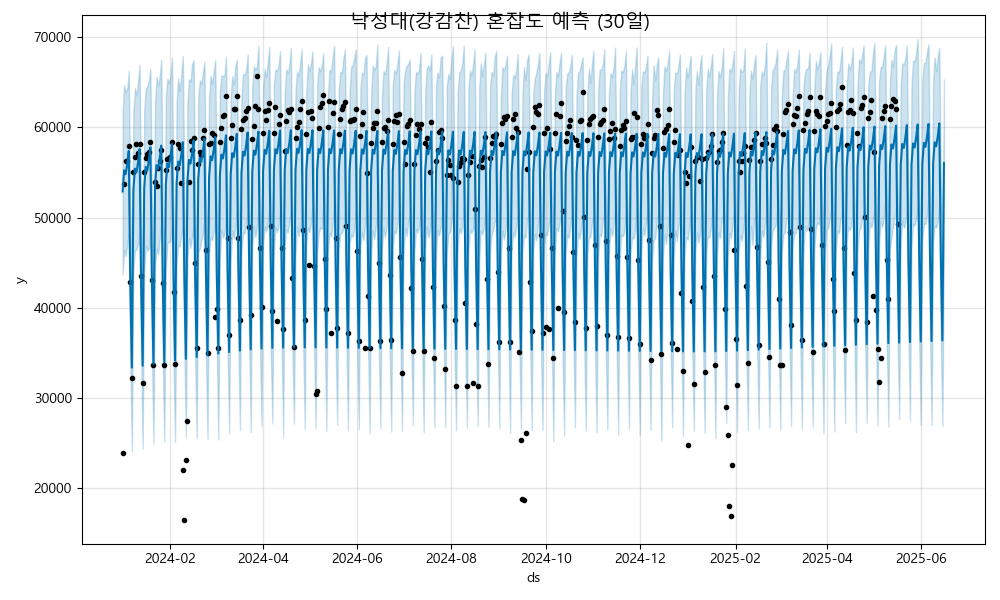

The data file committed next to this chart (first rows):
ds, yhat, yhat_lower, yhat_upper
2024-01-01, 52884, 43651, 61674
2024-01-02, 55234, 46412, 64659
2024-01-03, 54808, 45733, 63855
2024-01-04, 55940, 47057, 64266
2024-01-05, 57386, 48297, 66233
2024-01-06, 42443, 33434, 51664
2024-01-07, 33370, 24070, 41517
2024-01-08, 53078, 44218, 61863
2024-01-09, 55428, 46413, 64353
2024-01-10, 55001, 46427, 63532
2024-01-11, 56134, 47085, 65055
2024-01-12, 57580, 48278, 66920
2024-01-13, 42637, 34474, 51534
2024-01-14, 33564, 24400, 42203
2024-01-15, 53271, 44087, 61817
2024-01-16, 55621, 46885, 64316
2024-01-17, 55195, 46301, 64562
2024-01-18, 56327, 46622, 65181
2024-01-19, 57774, 48483, 66507
2024-01-20, 42831, 34385, 51701
2024-01-21, 33758, 24918, 42938
2024-01-22, 53465, 44644, 62660
2024-01-23, 55815, 46560, 65595
2024-01-24, 55389, 45906, 64682
2024-01-25, 56521, 47516, 65536
2024-01-26, 57968, 49362, 67496
2024-01-27, 43025, 34198, 52243
2024-01-28, 33951, 25124, 42537
2024-01-29, 53659, 44012, 63307
2024-01-30, 56009, 47160, 65379
2024-01-31, 55583, 47255, 64943
2024-02-01, 56715, 47445, 65712
2024-02-02, 58161, 48918, 67719
2024-02-03, 43218, 33697, 51879
2024-02-04, 34145, 25117, 43336
2024-02-05, 53853, 44831, 62946
2024-02-06, 56203, 46918, 65382
2024-02-07, 55776, 46855, 64025
2024-02-08, 56909, 48131, 65867
2024-02-09, 58355, 48787, 67928
2024-02-10, 43412, 34867, 52712
2024-02-11, 34339, 25627, 42942
2024-02-12, 54046, 45300, 62759
2024-02-13, 56396, 47722, 65327
2024-02-14, 55970, 46650, 65078
2024-02-15, 57102, 47906, 67016
2024-02-16, 58549, 49004, 67424
2024-02-17, 43606, 34267, 52870
2024-02-18, 34533, 25560, 43370
2024-02-19, 54240, 46136, 63345
2024-02-20, 56590, 46598, 65210
2024-02-21, 56164, 47471, 64845
2024-02-22, 57296, 48105, 66037
2024-02-23, 58743, 49926, 67255
2024-02-24, 43799, 34865, 52701
2024-02-25, 34726, 25483, 44078
2024-02-26, 54434, 45882, 63363
2024-02-27, 56784, 47786, 65744
2024-02-28, 56357, 47502, 64833
2024-02-29, 57490, 48412, 66092
... 473 more rows
